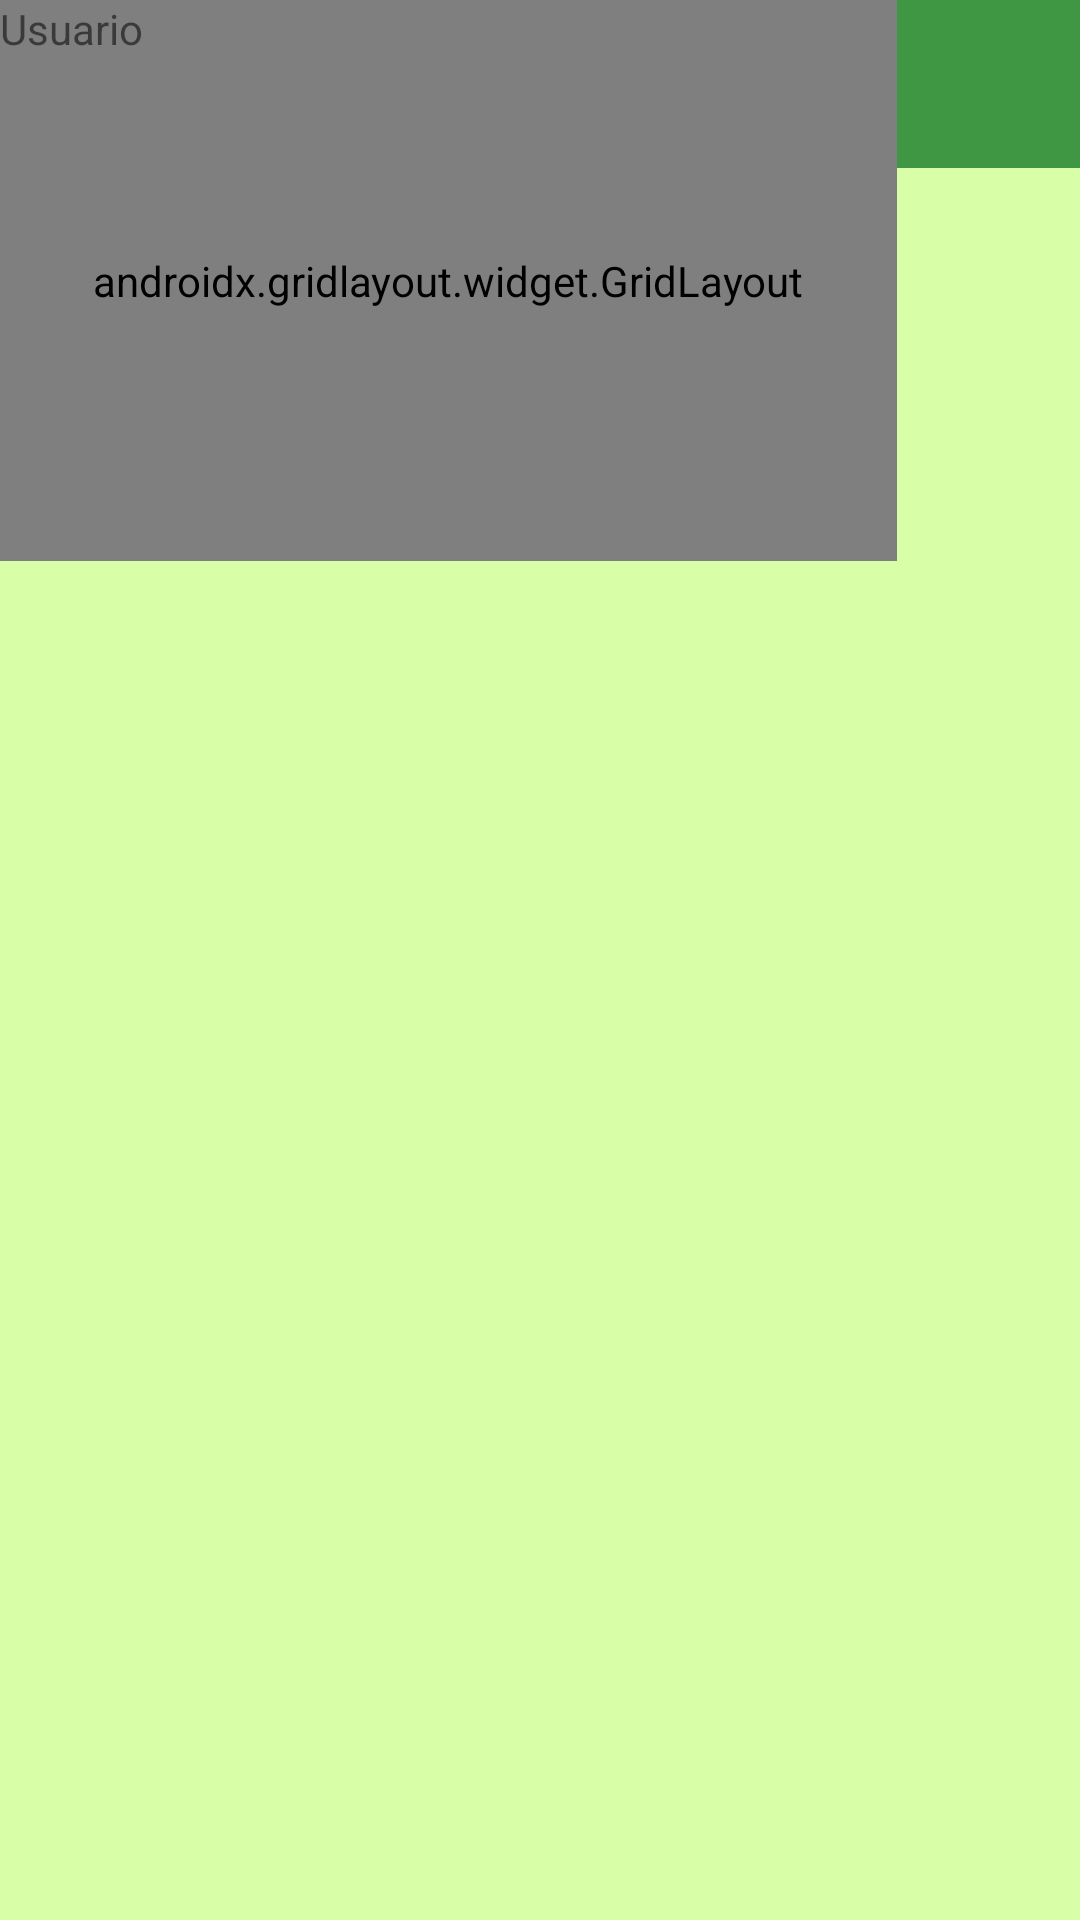

Layout XML and referenced resources for this Android screen:
<!-- AndroidManifest.xml: application theme Theme.PLife -->
<!-- res/layout/activity_tela_usuario.xml -->
<?xml version="1.0" encoding="utf-8"?>
<androidx.constraintlayout.widget.ConstraintLayout xmlns:android="http://schemas.android.com/apk/res/android"
    xmlns:app="http://schemas.android.com/apk/res-auto"
    xmlns:tools="http://schemas.android.com/tools"
    android:layout_width="match_parent"
    android:layout_height="match_parent"
    android:background="#d8ffa8"
    tools:context=".TelaUsuario">


    <androidx.appcompat.widget.Toolbar
        android:id="@+id/toolbar"
        android:layout_width="match_parent"
        android:layout_height="?attr/actionBarSize"
        android:background="?attr/colorPrimary"
        android:backgroundTint="#409743"
        app:theme="@style/Widget.AppCompat.Toolbar"
        tools:layout_editor_absoluteX="0dp"
        tools:layout_editor_absoluteY="-2dp" />


    <ImageView
        android:id="@+id/imageView13"
        android:layout_width="61dp"
        android:layout_height="48dp"
        app:srcCompat="@drawable/UserAvatar01"
        tools:layout_editor_absoluteX="5dp"
        tools:layout_editor_absoluteY="6dp" />

    <androidx.gridlayout.widget.GridLayout
        android:layout_width="299dp"
        android:layout_height="187dp"
        tools:layout_editor_absoluteX="56dp"
        tools:layout_editor_absoluteY="290dp">

        <androidx.appcompat.widget.AppCompatButton
            android:id="@+id/button14"
            android:layout_width="wrap_content"
            android:layout_height="wrap_content"
            android:layout_marginRight="16dp"
            android:layout_marginBottom="16dp"
            android:background="@drawable/back_ground_button"
            android:backgroundTint="@color/BrancoBranco"
            android:text="Tarefas"
            app:layout_column="0"
            app:layout_row="0" />

        <androidx.appcompat.widget.AppCompatButton
            android:id="@+id/button15"
            android:layout_width="wrap_content"
            android:layout_height="wrap_content"
            android:layout_marginRight="16dp"
            android:layout_marginBottom="16dp"
            android:background="@drawable/back_ground_button"
            android:backgroundTint="@color/BrancoBranco"
            android:text="Pontos"
            app:layout_column="0"
            app:layout_row="1" />

        <androidx.appcompat.widget.AppCompatButton
            android:id="@+id/button16"
            android:layout_width="wrap_content"
            android:layout_height="wrap_content"
            android:layout_marginRight="16dp"
            android:layout_marginBottom="16dp"
            android:background="@drawable/back_ground_button"
            android:backgroundTint="@color/BrancoBranco"
            android:text="Vantagens"
            app:layout_column="1"
            app:layout_row="0" />

        <androidx.appcompat.widget.AppCompatButton
            android:id="@+id/button17"
            android:layout_width="wrap_content"
            android:layout_height="wrap_content"
            android:layout_marginRight="16dp"
            android:layout_marginBottom="16dp"
            android:background="@drawable/back_ground_button"
            android:backgroundTint="@color/BrancoBranco"
            android:text="Premios"
            app:layout_column="1"
            app:layout_row="1" />

        <androidx.appcompat.widget.AppCompatButton
            android:id="@+id/button18"
            android:layout_width="wrap_content"
            android:layout_height="wrap_content"
            android:layout_marginRight="16dp"
            android:layout_marginBottom="16dp"
            android:background="@drawable/back_ground_button"
            android:backgroundTint="@color/BrancoBranco"
            android:text="Suporte"
            app:layout_column="2"
            app:layout_row="0" />

        <androidx.appcompat.widget.AppCompatButton
            android:id="@+id/button19"
            android:layout_width="wrap_content"
            android:layout_height="wrap_content"
            android:layout_marginRight="16dp"
            android:layout_marginBottom="16dp"
            android:background="@drawable/back_ground_button"
            android:backgroundTint="@color/BrancoBranco"
            android:text="Trocas"
            app:layout_column="2"
            app:layout_row="1" />

        <androidx.appcompat.widget.AppCompatButton
            android:id="@+id/button20"
            android:layout_width="wrap_content"
            android:layout_height="wrap_content"
            android:layout_marginRight="16dp"
            android:layout_marginBottom="16dp"
            android:background="@drawable/back_ground_button"
            android:backgroundTint="@color/BrancoBranco"
            android:text="Historico"
            app:layout_column="0"
            app:layout_row="2" />

        <androidx.appcompat.widget.AppCompatButton
            android:id="@+id/button21"
            android:layout_width="wrap_content"
            android:layout_height="wrap_content"
            android:layout_marginRight="16dp"
            android:layout_marginBottom="16dp"
            android:background="@drawable/back_ground_button"
            android:backgroundTint="@color/BrancoBranco"
            android:text="PENDENTES"
            app:layout_column="1"
            app:layout_row="2" />

        <androidx.appcompat.widget.AppCompatButton
            android:id="@+id/button23"
            android:layout_width="wrap_content"
            android:layout_height="wrap_content"
            android:layout_marginRight="16dp"
            android:layout_marginBottom="16dp"
            android:background="@drawable/back_ground_button"
            android:backgroundTint="@color/BrancoBranco"
            android:text="concluidas"
            app:layout_column="2"
            app:layout_row="2" />
    </androidx.gridlayout.widget.GridLayout>

    <TextView
        android:id="@+id/textView3"
        android:layout_width="51dp"
        android:layout_height="18dp"
        android:text="Usuario"
        tools:layout_editor_absoluteX="66dp"
        tools:layout_editor_absoluteY="6dp" />


</androidx.constraintlayout.widget.ConstraintLayout>
<!-- resources referenced by this layout -->
<resources>
  <!-- drawable UserAvatar01: png bitmap (drawable, 11309 bytes) -->
  <!-- drawable back_ground_button (drawable) -->
  <?xml version="1.0" encoding="utf-8"?>
  <shape xmlns:android="http://schemas.android.com/apk/res/android"
      android:shape="rectangle"> 
  
      <corners android:radius="20dp"/>. 
      <solid android:color="@color/BrancoBranco"/>
  
  
  
  
  
  
  
  
  
  
  
  
  
  
  </shape>
  <style name="Theme.PLife" parent="Theme.MaterialComponents.DayNight.DarkActionBar">
          
          <item name="colorPrimary">@color/colorPrimary</item>
          <item name="colorPrimaryDark">@color/colorPrimaryDark</item>
          <item name="colorAccent">@color/colorAccent</item>
      </style>
  <color name="colorPrimary">#FFFFFF</color>
  <color name="colorPrimaryDark">#FFFFFF</color>
  <color name="colorAccent">#FFFFFF</color>
</resources>
